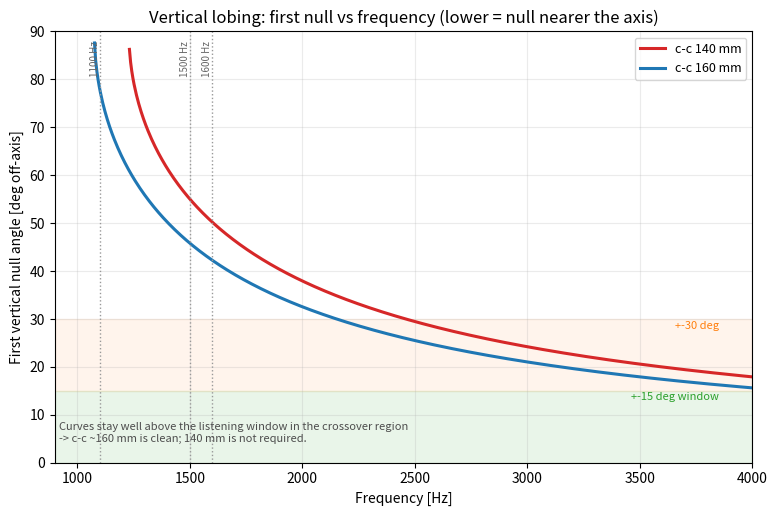

Write the Python code that produced this figure. (Note: this script raises an exception after producing the figure.)
"""
Mk2 Reference Loudspeaker - vertical lobing at the mid/tweeter crossover
=======================================================================

ASSUMPTIONS (simplified, two in-phase point sources)
- First vertical interference null for two sources separated by c-c distance d:
      theta_null(f) = arcsin( c / (2 * d * f) )   [only valid where c/(2 d f) <= 1]
  i.e. below f = c/(2d) there is no null within +-90 deg.
- This is the geometric worst case; LR4 slopes and driver roll-off reduce the real
  severity. It is meant to compare c-c / crossover options, not predict absolute level.

Conclusion it supports (see REVIEW.md C2): even c-c 160 mm crossed at 1600 Hz keeps the
first vertical null near 42 deg - far outside the +-15..30 deg listening window - so a
buildable ~160 mm c-c does NOT force a 1100 Hz crossover.

Output: simulations/plots/vertical_lobing.png
"""
import os
import numpy as np
import matplotlib
matplotlib.use("Agg")
import matplotlib.pyplot as plt

c = 344.0
f = np.linspace(900, 4000, 600)

def null_angle(f, d):
    x = c / (2 * d * f)
    out = np.full_like(f, np.nan)
    ok = x <= 1.0
    out[ok] = np.degrees(np.arcsin(x[ok]))
    return out

cc_options = {"c-c 140 mm": 0.140, "c-c 160 mm": 0.160}
xovers = {"1100 Hz": 1100, "1500 Hz": 1500, "1600 Hz": 1600}

print("First vertical null angle [deg]:")
for name, d in cc_options.items():
    for xn, fx in xovers.items():
        x = c / (2 * d * fx)
        a = "no null <90" if x > 1 else f"{np.degrees(np.arcsin(x)):.0f}"
        print(f"  {name}, xover {xn}: {a}")

fig, ax = plt.subplots(figsize=(9, 5.6))
for (name, d), col in zip(cc_options.items(), ["tab:red", "tab:blue"]):
    ax.plot(f, null_angle(f, d), lw=2.2, color=col, label=name)
for xn, fx in xovers.items():
    ax.axvline(fx, color="0.6", ls=":", lw=1)
    ax.text(fx, 88, xn, rotation=90, va="top", ha="right", fontsize=7, color="0.4")
ax.axhspan(0, 15, color="tab:green", alpha=0.10)
ax.axhspan(15, 30, color="tab:orange", alpha=0.08)
ax.text(3850, 13, "+-15 deg window", ha="right", fontsize=8, color="tab:green")
ax.text(3850, 28, "+-30 deg", ha="right", fontsize=8, color="tab:orange")
ax.set_xlim(900, 4000); ax.set_ylim(0, 90)
ax.set_xlabel("Frequency [Hz]"); ax.set_ylabel("First vertical null angle [deg off-axis]")
ax.set_title("Vertical lobing: first null vs frequency (lower = null nearer the axis)")
ax.grid(True, alpha=0.25); ax.legend(loc="upper right", fontsize=9)
ax.text(920, 4, "Curves stay well above the listening window in the crossover region\n"
                "-> c-c ~160 mm is clean; 140 mm is not required.",
        fontsize=8, color="0.3", va="bottom")

out = os.path.join(os.path.dirname(__file__), "plots", "vertical_lobing.png")
os.makedirs(os.path.dirname(out), exist_ok=True)
fig.tight_layout()
fig.savefig(out, dpi=135)
print("wrote", out)
